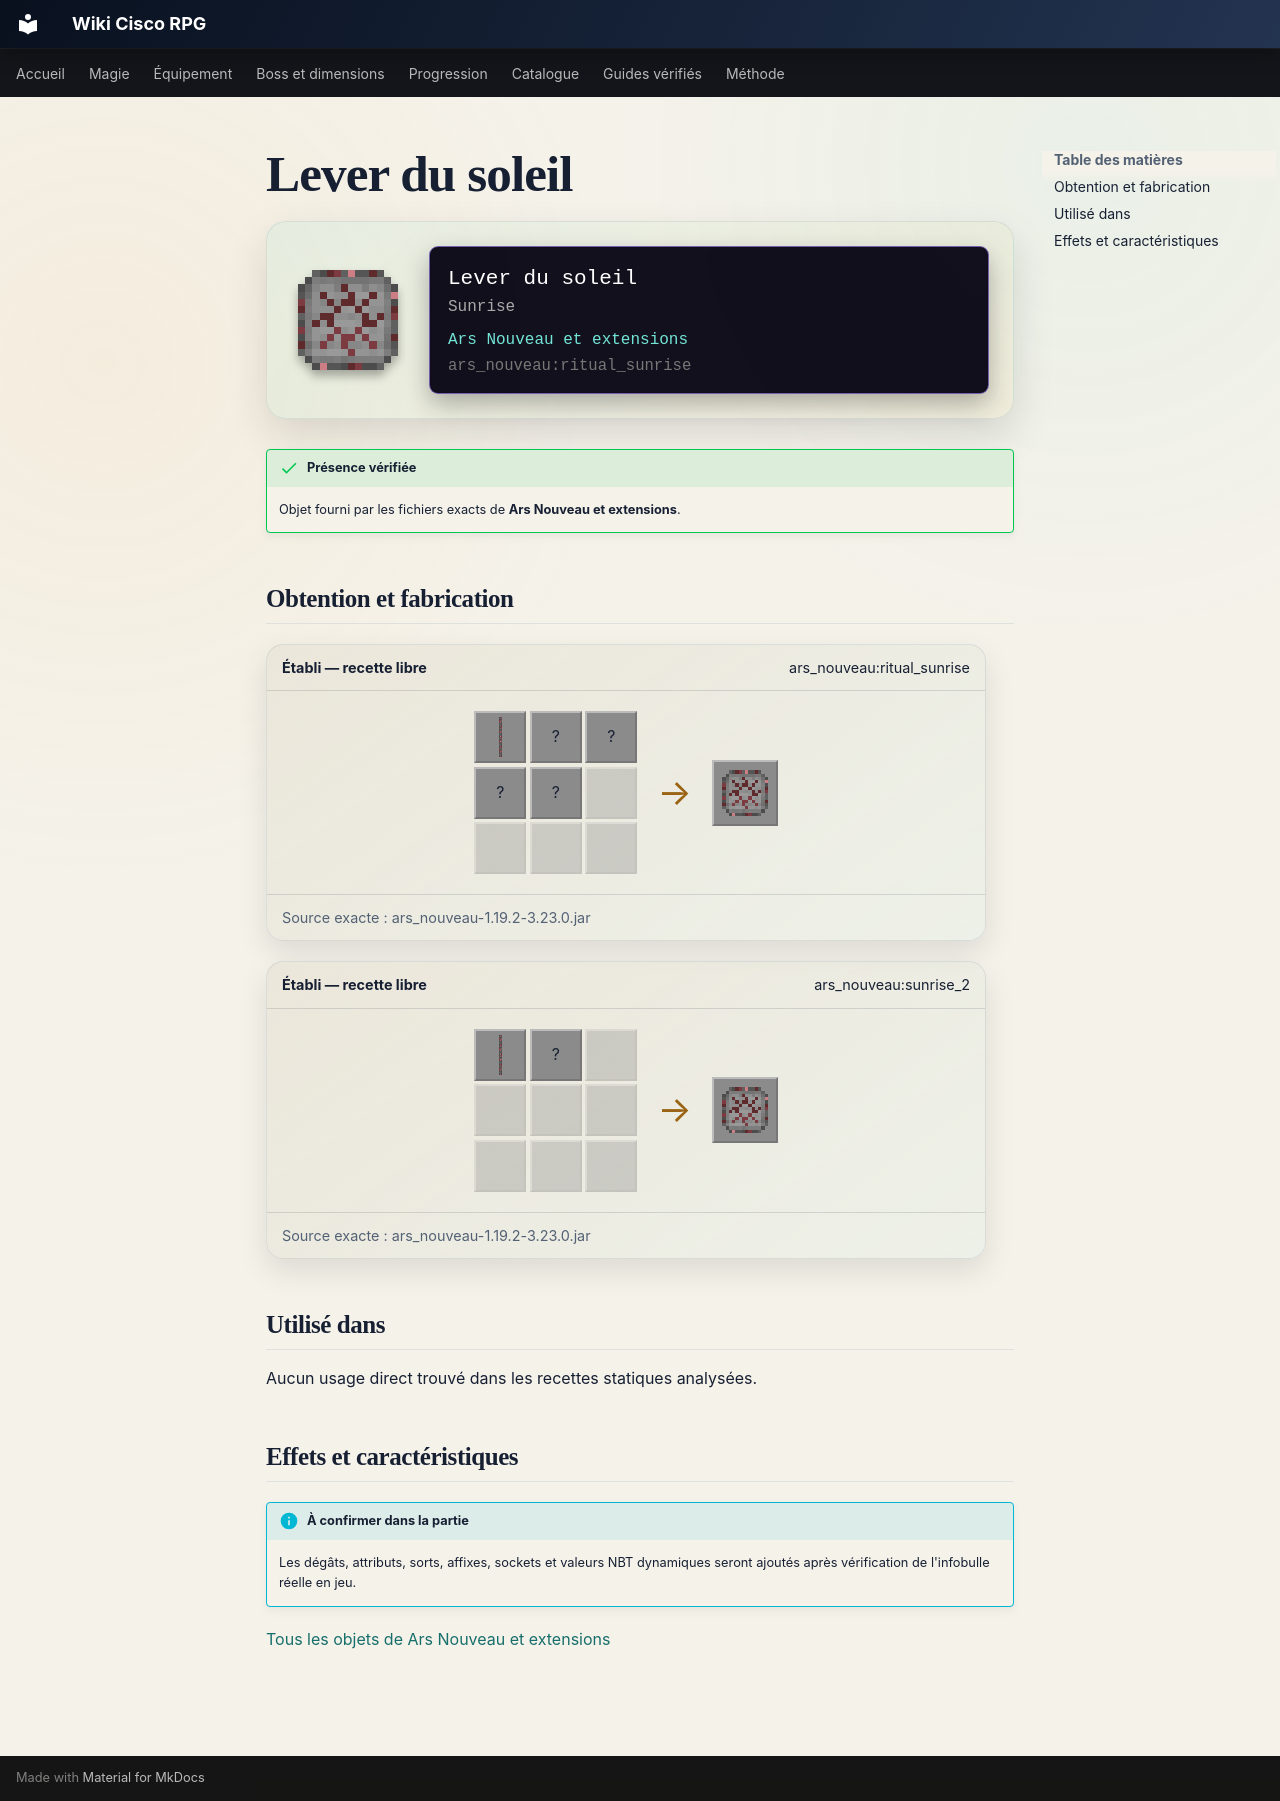

repository: Kloups-Dev/wiki-cisco-rpg · page: catalogue/objets/ars_nouveau/ritual_sunrise/index.html · generator: mkdocs

# Lever du soleil

<div class="mc-item-showcase">
<img class="mc-item-icon" src="../../../../assets/generated/items/ars_nouveau/ritual_sunrise.png" alt="Lever du soleil">
<div class="mc-tooltip-card">
<div class="mc-tooltip-card__name">Lever du soleil</div>
<div class="mc-tooltip-card__alias">Sunrise</div>
<div class="mc-tooltip-card__mod">Ars Nouveau et extensions</div>
<div class="mc-tooltip-card__id">ars_nouveau:ritual_sunrise</div>
</div>
</div>

!!! success "Présence vérifiée"
    Objet fourni par les fichiers exacts de **Ars Nouveau et extensions**.

## Obtention et fabrication

<div class="jei-recipe"><div class="jei-recipe__head"><strong>Établi — recette libre</strong><span>ars_nouveau:ritual_sunrise</span></div><div class="jei-recipe__body"><div class="jei-grid"><a class="jei-slot" href="../../../../catalogue/objets/ars_nouveau/red_archwood_log/" title="Rondin d&#x27;Archwood flamboyant (ars_nouveau:red_archwood_log)"><img src="../../../../assets/generated/items/ars_nouveau/red_archwood_log.png" alt="" loading="lazy"></a><span class="jei-slot" title="Dandelion (minecraft:dandelion)">?</span><span class="jei-slot" title="Dandelion (minecraft:dandelion)">?</span><span class="jei-slot" title="Dandelion (minecraft:dandelion)">?</span><span class="jei-slot" title="Clock (minecraft:clock)">?</span><span class="jei-slot jei-slot--empty"></span><span class="jei-slot jei-slot--empty"></span><span class="jei-slot jei-slot--empty"></span><span class="jei-slot jei-slot--empty"></span></div><span class="jei-arrow">→</span><span class="jei-slot jei-slot--result"><img src="../../../../assets/generated/items/ars_nouveau/ritual_sunrise.png" alt=""></span></div><div class="jei-recipe__source">Source exacte : ars_nouveau-1.19.2-3.23.0.jar</div></div>
<div class="jei-recipe"><div class="jei-recipe__head"><strong>Établi — recette libre</strong><span>ars_nouveau:sunrise_2</span></div><div class="jei-recipe__body"><div class="jei-grid"><a class="jei-slot" href="../../../../catalogue/objets/ars_nouveau/red_archwood_log/" title="Rondin d&#x27;Archwood flamboyant (ars_nouveau:red_archwood_log)"><img src="../../../../assets/generated/items/ars_nouveau/red_archwood_log.png" alt="" loading="lazy"></a><span class="jei-slot" title="Sunflower (minecraft:sunflower)">?</span><span class="jei-slot jei-slot--empty"></span><span class="jei-slot jei-slot--empty"></span><span class="jei-slot jei-slot--empty"></span><span class="jei-slot jei-slot--empty"></span><span class="jei-slot jei-slot--empty"></span><span class="jei-slot jei-slot--empty"></span><span class="jei-slot jei-slot--empty"></span></div><span class="jei-arrow">→</span><span class="jei-slot jei-slot--result"><img src="../../../../assets/generated/items/ars_nouveau/ritual_sunrise.png" alt=""></span></div><div class="jei-recipe__source">Source exacte : ars_nouveau-1.19.2-3.23.0.jar</div></div>

## Utilisé dans

Aucun usage direct trouvé dans les recettes statiques analysées.

## Effets et caractéristiques

!!! info "À confirmer dans la partie"
    Les dégâts, attributs, sorts, affixes, sockets et valeurs NBT dynamiques seront ajoutés après vérification de l'infobulle réelle en jeu.

[Tous les objets de Ars Nouveau et extensions](../../../contenu/ars-nouveau.md)
